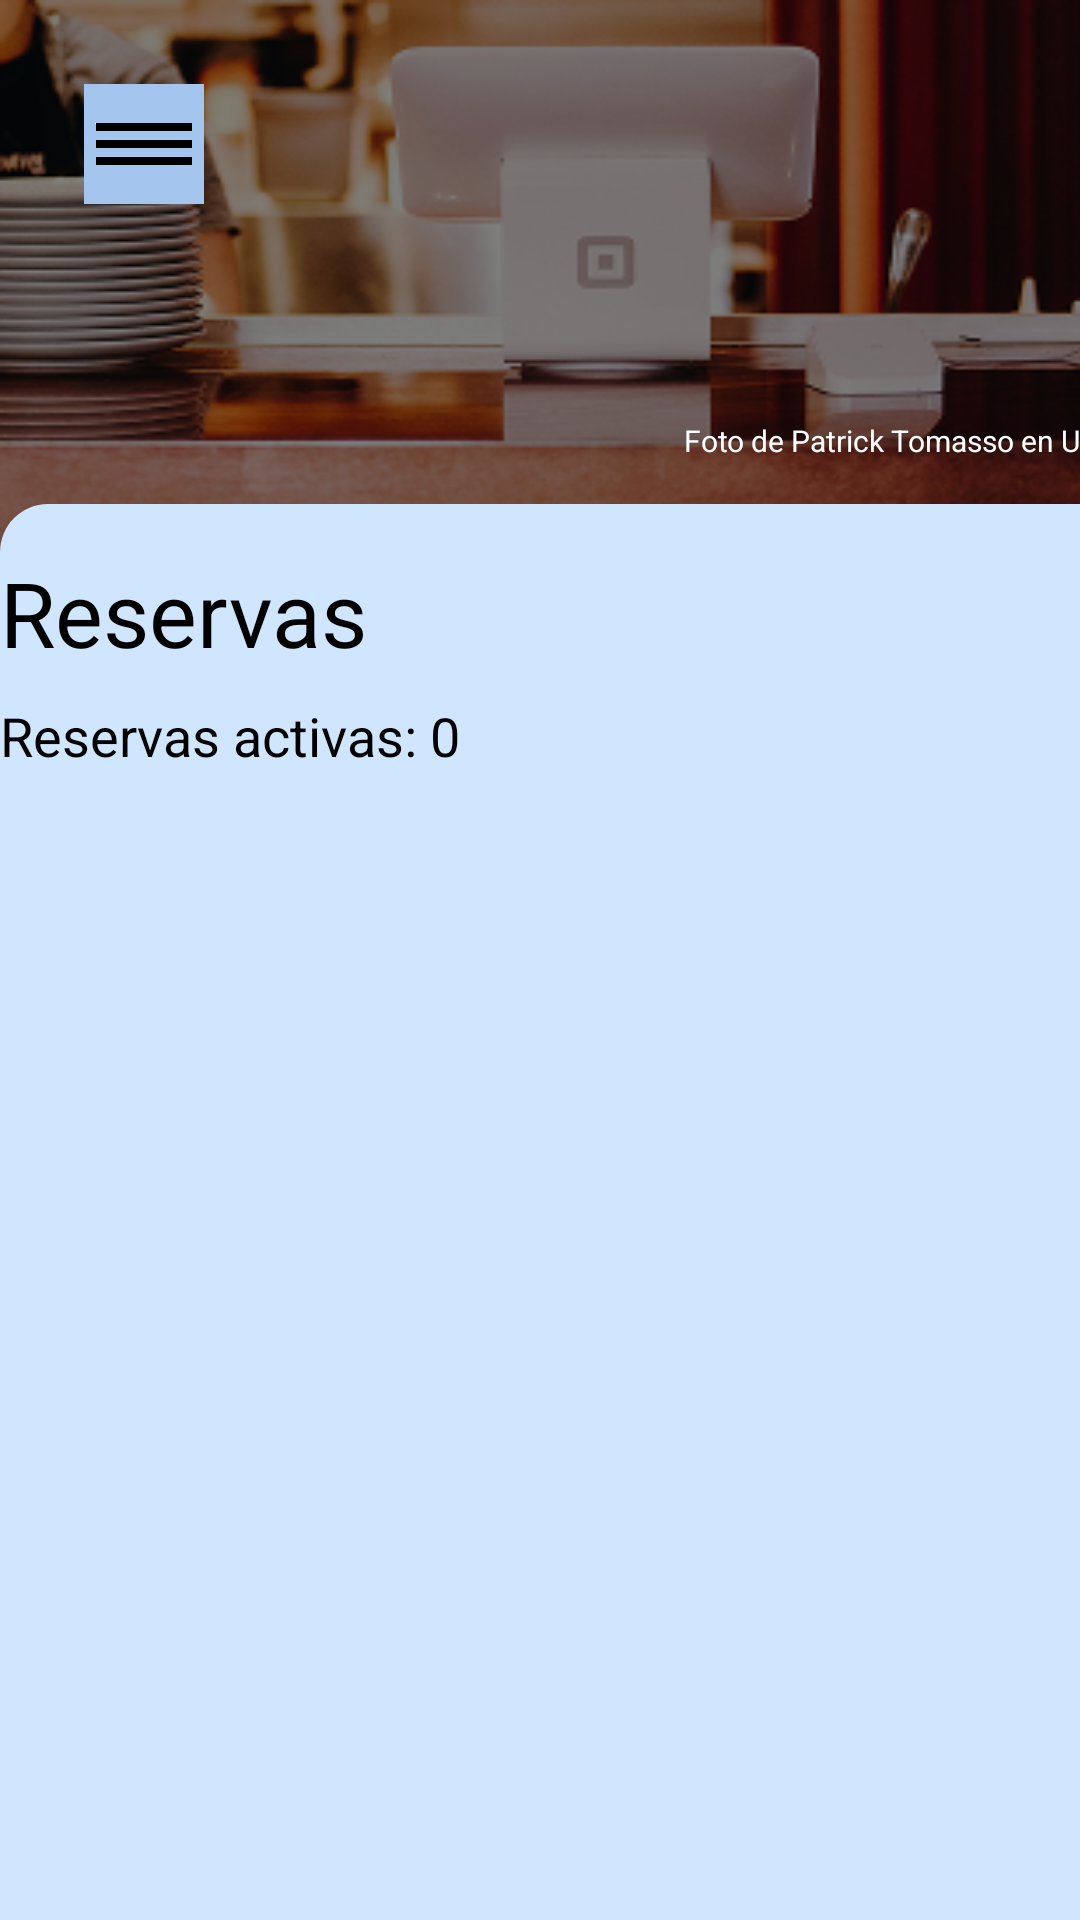

Here is an Android app screen rendered from its layout file. Give the layout XML and the strings, colors and styles it references.
<!-- AndroidManifest.xml: application theme Theme.EasyTable -->
<!-- res/layout/reservas_activity.xml -->
<androidx.constraintlayout.widget.ConstraintLayout
    xmlns:android="http://schemas.android.com/apk/res/android"
    xmlns:tools="http://schemas.android.com/tools"
    xmlns:app="http://schemas.android.com/apk/res-auto"
    android:background="@drawable/fondo_app"
    android:layout_width="match_parent"
    android:layout_height="match_parent">

    <ImageView
        android:id="@+id/imgFondo"
        android:layout_width="420dp"
        android:layout_height="209dp"
        android:background="@drawable/patrick_tomasso_unsplash_3"
        tools:layout_editor_absoluteX="-5dp"
        tools:layout_editor_absoluteY="-1dp"
        app:layout_constraintStart_toStartOf="parent"
        app:layout_constraintTop_toTopOf="parent" />

    <View
        android:id="@+id/vTransparente"
        android:layout_width="424dp"
        android:layout_height="212dp"
        android:background="#80000000"
        app:layout_constraintStart_toStartOf="@id/imgFondo"
        app:layout_constraintTop_toTopOf="parent" />

    <ImageButton
        android:id="@+id/btnVolver"
        android:layout_width="40dp"
        android:layout_height="40dp"
        android:background="#a4c6ee"
        android:contentDescription="Menú"
        android:scaleType="centerInside"
        android:src="@drawable/icono_menu"
        android:layout_marginStart="28dp"
        android:layout_marginTop="28dp"
        app:layout_constraintStart_toStartOf="parent"
        app:layout_constraintTop_toTopOf="parent" />

    <TextView
        android:id="@+id/tvHola3"
        android:layout_width="wrap_content"
        android:layout_height="wrap_content"
        android:layout_marginStart="200dp"
        android:layout_marginTop="140dp"
        android:clickable="true"
        android:focusable="true"
        android:text="Foto de Patrick Tomasso en Unsplash"
        android:textColor="@color/white"
        android:textSize="10dp"
        app:layout_constraintStart_toStartOf="@id/btnVolver"
        app:layout_constraintTop_toTopOf="parent" />

    <ImageButton
        android:id="@+id/profileButton"
        android:layout_width="40dp"
        android:layout_height="40dp"
        android:layout_marginStart="368dp"
        android:layout_marginTop="28dp"
        android:background="@android:color/transparent"
        android:contentDescription="Menú"
        android:scaleType="centerInside"
        android:src="@drawable/icono_persona"
        app:layout_constraintStart_toStartOf="parent"
        app:layout_constraintTop_toTopOf="parent" />

    <View
        android:layout_width="417dp"
        android:layout_height="571dp"
        android:layout_marginTop="168dp"
        android:background="@drawable/fondo_redondeado"
        app:layout_constraintStart_toStartOf="@id/imgFondo"
        app:layout_constraintTop_toTopOf="parent" />

    <TextView
        android:id="@+id/tvReservas"
        android:layout_width="132dp"
        android:layout_height="41dp"
        android:layout_marginTop="184dp"
        android:text="Reservas"
        android:textColor="@color/black"
        android:textSize="30dp"
        app:layout_constraintTop_toTopOf="parent"
        tools:layout_editor_absoluteX="28dp" />

    <TextView
        android:id="@+id/tvNumeroReservas"
        android:layout_width="wrap_content"
        android:layout_height="wrap_content"
        android:text="Reservas activas: 0"
        android:textColor="@color/black"
        android:textSize="18sp"
        android:layout_marginTop="8dp"
        app:layout_constraintTop_toBottomOf="@id/tvReservas"
        app:layout_constraintStart_toStartOf="@id/tvReservas" />

    <androidx.recyclerview.widget.RecyclerView
        android:id="@+id/recyclerView"
        android:layout_width="370dp"
        android:layout_height="0dp"
        android:layout_marginStart="16dp"
        android:layout_marginEnd="16dp"
        android:clipToPadding="false"
        app:layout_constraintTop_toBottomOf="@id/tvNumeroReservas"
        app:layout_constraintBottom_toBottomOf="parent"
        app:layout_constraintStart_toStartOf="parent"
        app:layout_constraintEnd_toEndOf="parent" />

</androidx.constraintlayout.widget.ConstraintLayout>
<!-- resources referenced by this layout -->
<resources>
  <!-- drawable fondo_app: png bitmap (drawable, 157687 bytes) -->
  <!-- drawable fondo_redondeado (drawable) -->
  <shape xmlns:android="http://schemas.android.com/apk/res/android"
      android:shape="rectangle">
      <solid android:color="#d0e6ff" />
      <corners android:radius="16dp" />
  </shape>
  <!-- drawable icono_menu: png bitmap (drawable, 7905 bytes) -->
  <!-- drawable icono_persona: png bitmap (drawable, 363 bytes) -->
  <!-- drawable patrick_tomasso_unsplash_3: png bitmap (drawable, 157378 bytes) -->
  <style name="Theme.EasyTable" parent="Theme.AppCompat.Light.DarkActionBar">
          
          <item name="colorPrimary">@color/purple_500</item>
          
          <item name="colorPrimaryDark">@color/purple_700</item>
          
          <item name="colorAccent">@color/teal_200</item>
          
          <item name="android:windowBackground">@color/white</item>
          
      </style>
  <!-- not gathered from this repository: default colours our renderer supplied (Android Studio template values) -->
  <color name="purple_500">#FF6200EE</color>
  <color name="purple_700">#FF3700B3</color>
  <color name="teal_200">#FF03DAC5</color>
  <color name="black">#FF000000</color>
  <color name="white">#FFFFFFFF</color>
</resources>
